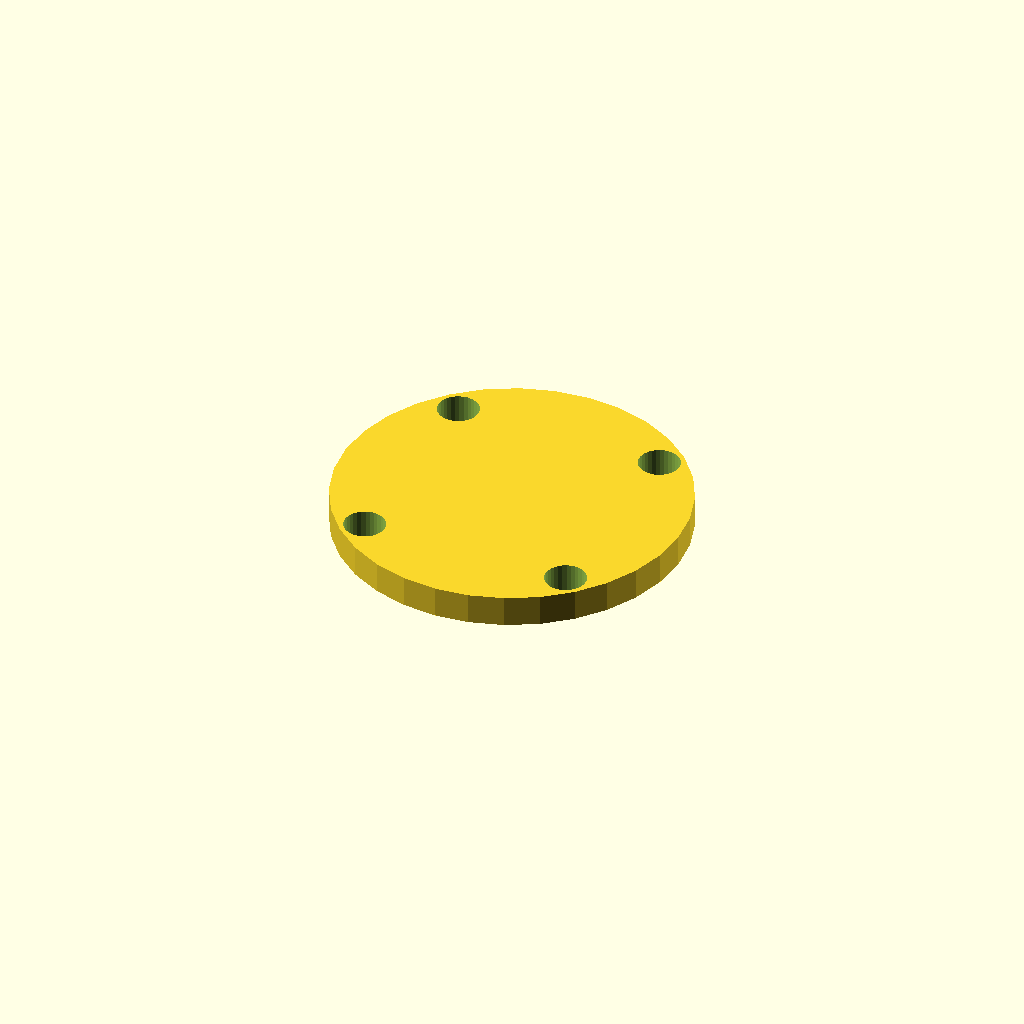
Cell 1: the model at its default parameters.
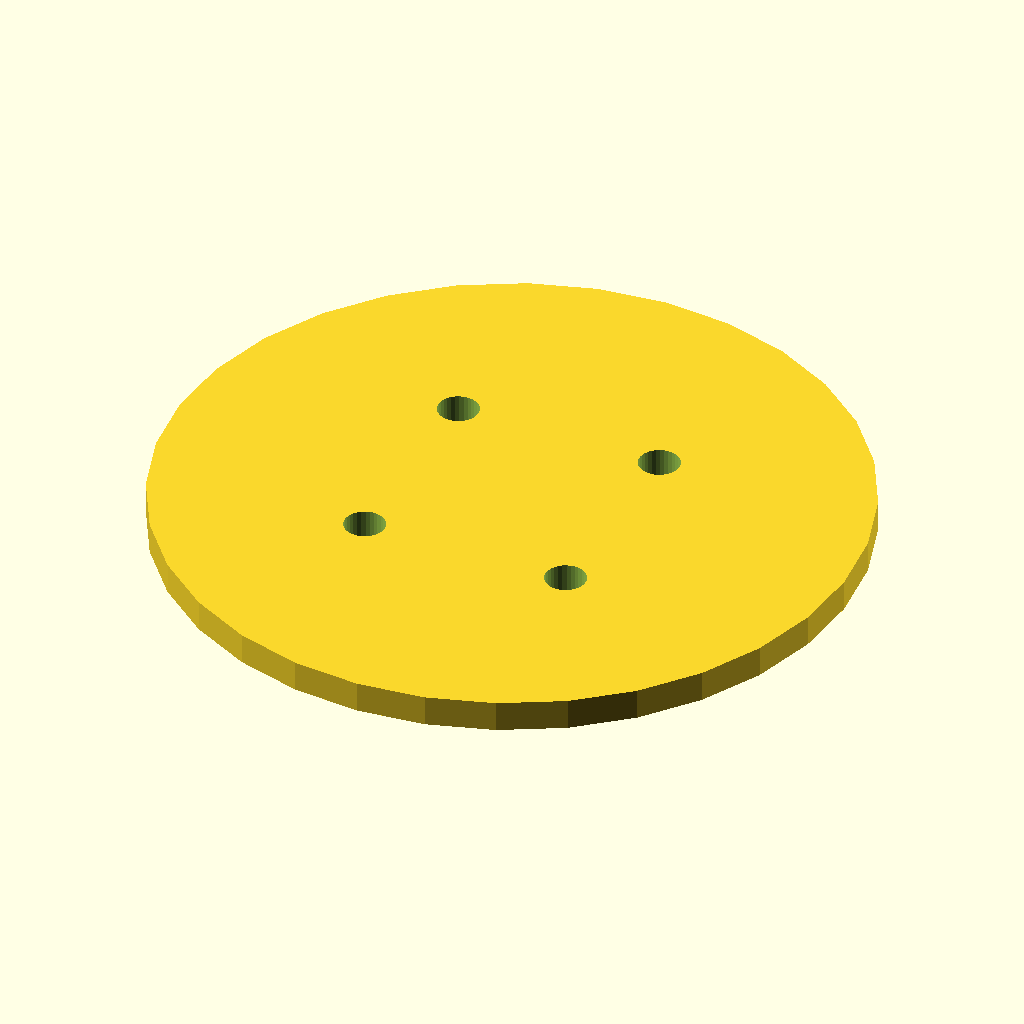
Cell 2: the same model with cover_d = 112.
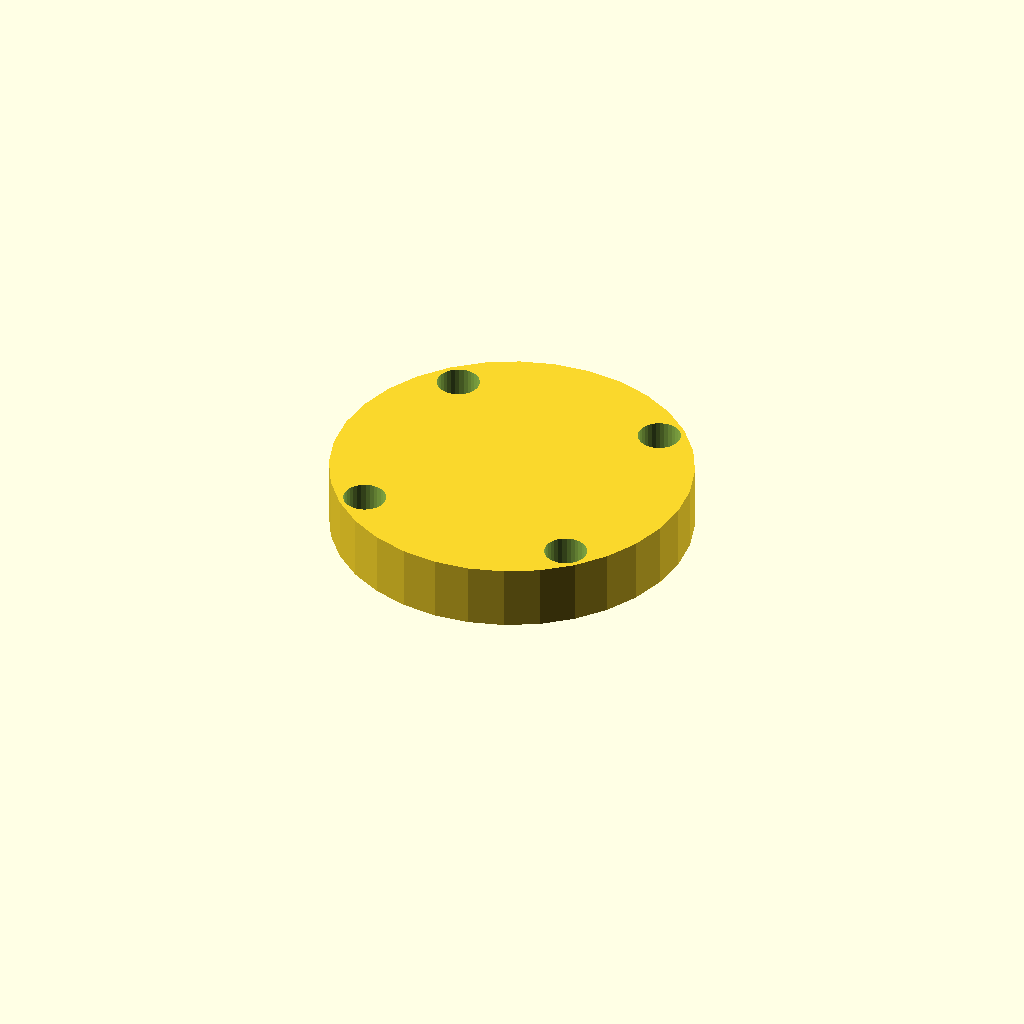
Cell 3: cover_t = 10 (everything else at default).
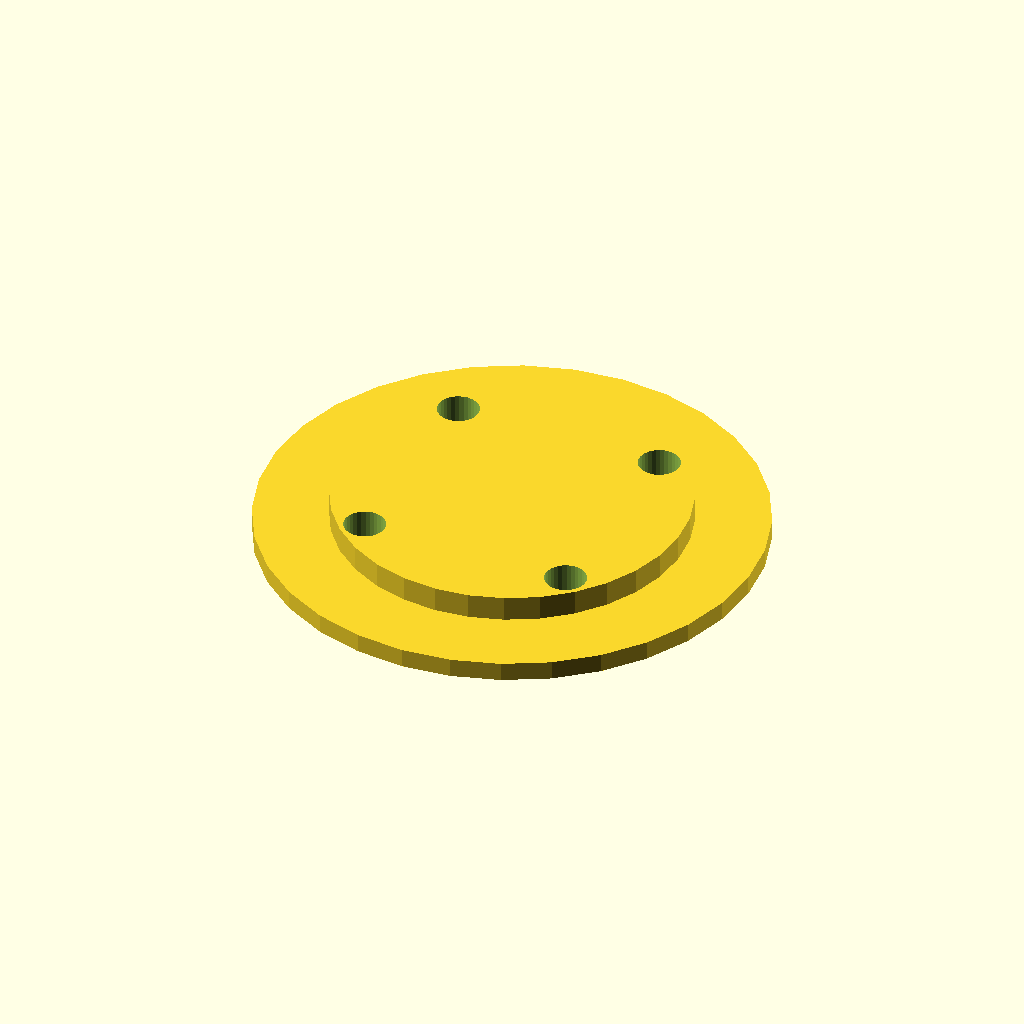
Cell 4: the same model with spigot_d = 79.6.
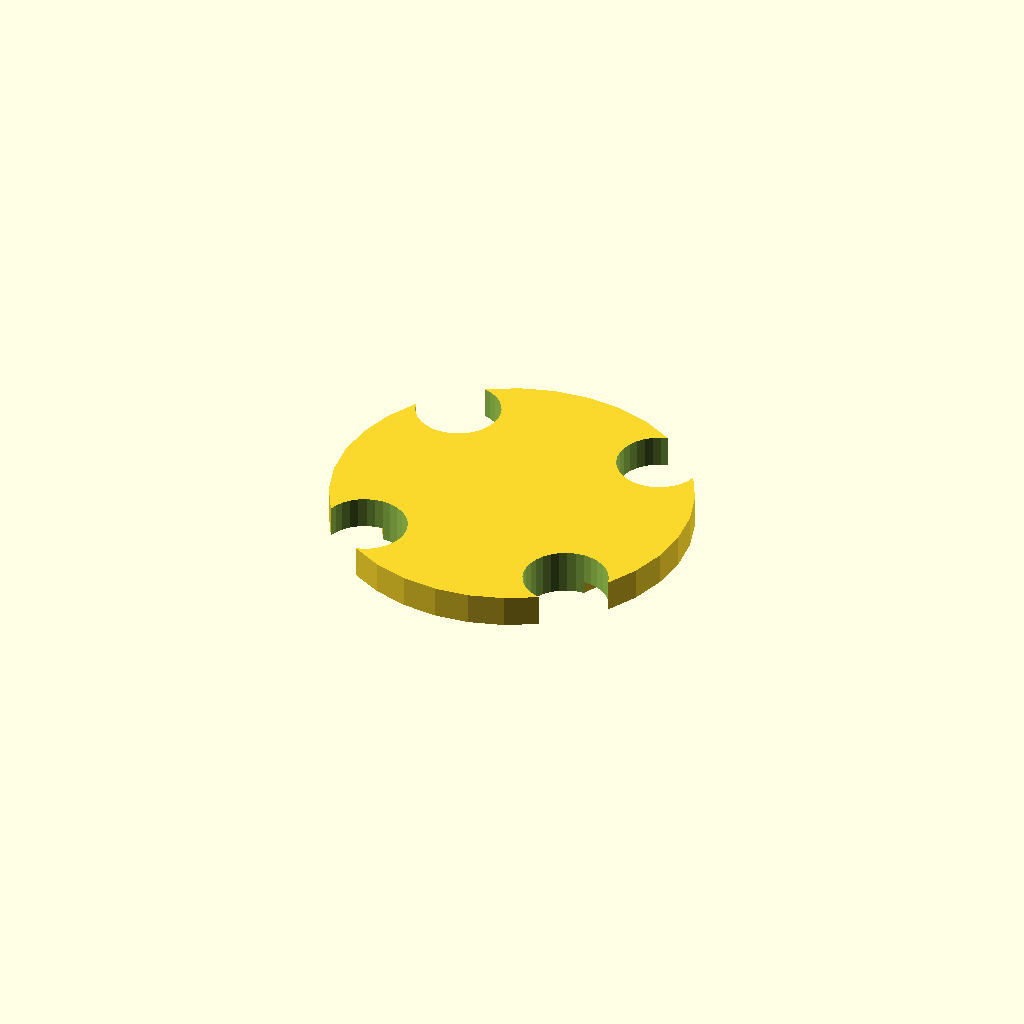
Cell 5 — bolt_d set to 13.2, the other parameters unchanged.
All cells are drawn from one camera (rotation 55°, 0°, 25°, orthographic, colour scheme Cornfield), so only the parameter changes between them.
The OpenSCAD source (optional_data/data/gen2/caps/part_0061.scad):
$fn = 32;

// ----------------------------------------------------------------------
// Retaining cap: 6203 cover, 56 mm, spigot 39.8 mm
// ----------------------------------------------------------------------

// --- parameters (mm) ---
cover_d = 56;             // cover diameter
cover_t = 5;              // cover thickness
spigot_d = 39.8;          // spigot that enters the housing
spigot_h = 2;             // spigot height
bolt_d = 6.6;             // bolt clearance
bolt_r = 23.95;           // bolt circle radius

module cover() {
  cylinder(h = cover_t, d = cover_d);
}

module spigot() {
  /* sunk 1 mm into the cover; the spigot sets the overall height */
  translate([0, 0, -spigot_h]) cylinder(h = spigot_h + 1, d = spigot_d);
}

difference() {
  union() {
    cover();
    spigot();
  }
  for (i = [0 : 3]) rotate([0, 0, 45 + i * 90]) translate([bolt_r, 0, -spigot_h - 1])
    cylinder(h = spigot_h + cover_t + 2, d = bolt_d);
}
Parameter table extracted from the source (name, type, default, range or options):
cover_d: number, default 56
cover_t: number, default 5
spigot_d: number, default 39.8
spigot_h: number, default 2
bolt_d: number, default 6.6
bolt_r: number, default 23.95
